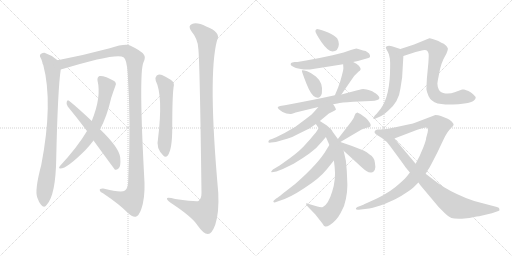
t = 0.00 s
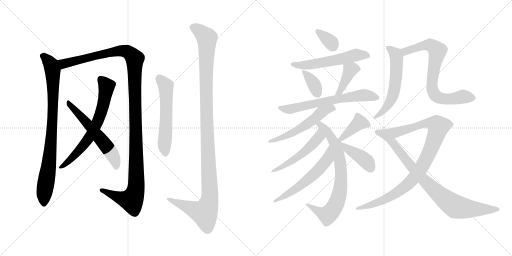
t = 3.30 s
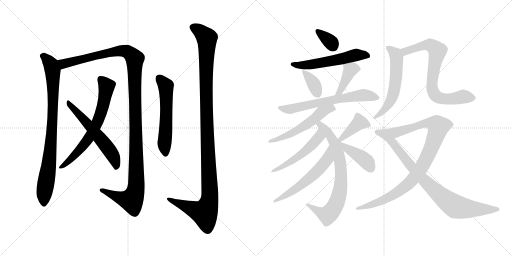
t = 6.60 s
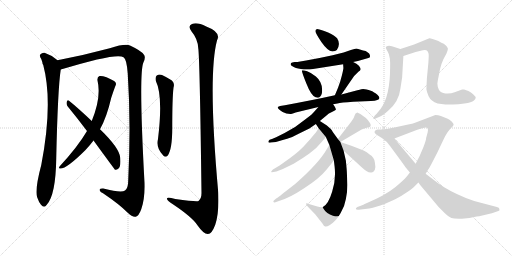
t = 9.90 s
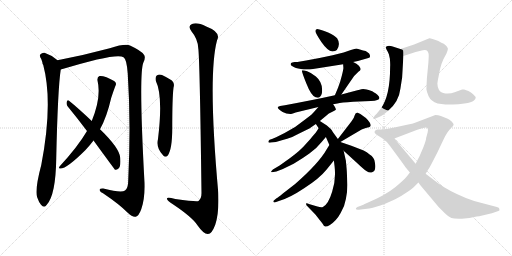
t = 13.19 s
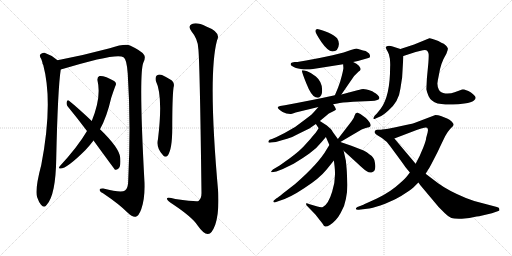
t = 16.49 s

The animated SVG that drew these frames (rendered in a browser with its animation timeline set to each time). Animation: 21 CSS @keyframes rules; one cycle of 16.49 s.

<svg version="1.1" viewBox="0 0 2048 1024" xmlns="http://www.w3.org/2000/svg">
  <g stroke="lightgray" stroke-dasharray="1,1" stroke-width="1" transform="scale(4, 4)">
    <line x1="0" y1="0" x2="256" y2="256"></line>
    <line x1="256" y1="0" x2="0" y2="256"></line>
    <line x1="128" y1="0" x2="128" y2="256"></line>
    <line x1="0" y1="128" x2="256" y2="128"></line>
    <line x1="256" y1="0" x2="512" y2="256"></line>
    <line x1="512" y1="0" x2="256" y2="256"></line>
    <line x1="384" y1="0" x2="384" y2="256"></line>
    <line x1="256" y1="128" x2="512" y2="128"></line>
  </g>
<g transform="scale(1, -1) translate(0, -850)">
   <style type="text/css">
    @keyframes keyframes0 {
      from {
       stroke: black;
       stroke-dashoffset: 862;
       stroke-width: 128;
       }
       74% {
       animation-timing-function: step-end;
       stroke: black;
       stroke-dashoffset: 0;
       stroke-width: 128;
       }
       to {
       stroke: black;
       stroke-width: 1024;
       }
       }
       #make-me-a-hanzi-animation-0 {
         animation: keyframes0 0.951497s both;
         animation-delay: 0.000000s;
         animation-timing-function: linear;
       }
    @keyframes keyframes1 {
      from {
       stroke: black;
       stroke-dashoffset: 1272;
       stroke-width: 128;
       }
       81% {
       animation-timing-function: step-end;
       stroke: black;
       stroke-dashoffset: 0;
       stroke-width: 128;
       }
       to {
       stroke: black;
       stroke-width: 1024;
       }
       }
       #make-me-a-hanzi-animation-1 {
         animation: keyframes1 1.285156s both;
         animation-delay: 0.951497s;
         animation-timing-function: linear;
       }
    @keyframes keyframes2 {
      from {
       stroke: black;
       stroke-dashoffset: 677;
       stroke-width: 128;
       }
       69% {
       animation-timing-function: step-end;
       stroke: black;
       stroke-dashoffset: 0;
       stroke-width: 128;
       }
       to {
       stroke: black;
       stroke-width: 1024;
       }
       }
       #make-me-a-hanzi-animation-2 {
         animation: keyframes2 0.800944s both;
         animation-delay: 2.236653s;
         animation-timing-function: linear;
       }
    @keyframes keyframes3 {
      from {
       stroke: black;
       stroke-dashoffset: 584;
       stroke-width: 128;
       }
       66% {
       animation-timing-function: step-end;
       stroke: black;
       stroke-dashoffset: 0;
       stroke-width: 128;
       }
       to {
       stroke: black;
       stroke-width: 1024;
       }
       }
       #make-me-a-hanzi-animation-3 {
         animation: keyframes3 0.725260s both;
         animation-delay: 3.037597s;
         animation-timing-function: linear;
       }
    @keyframes keyframes4 {
      from {
       stroke: black;
       stroke-dashoffset: 570;
       stroke-width: 128;
       }
       65% {
       animation-timing-function: step-end;
       stroke: black;
       stroke-dashoffset: 0;
       stroke-width: 128;
       }
       to {
       stroke: black;
       stroke-width: 1024;
       }
       }
       #make-me-a-hanzi-animation-4 {
         animation: keyframes4 0.713867s both;
         animation-delay: 3.762857s;
         animation-timing-function: linear;
       }
    @keyframes keyframes5 {
      from {
       stroke: black;
       stroke-dashoffset: 1179;
       stroke-width: 128;
       }
       79% {
       animation-timing-function: step-end;
       stroke: black;
       stroke-dashoffset: 0;
       stroke-width: 128;
       }
       to {
       stroke: black;
       stroke-width: 1024;
       }
       }
       #make-me-a-hanzi-animation-5 {
         animation: keyframes5 1.209473s both;
         animation-delay: 4.476724s;
         animation-timing-function: linear;
       }
    @keyframes keyframes6 {
      from {
       stroke: black;
       stroke-dashoffset: 341;
       stroke-width: 128;
       }
       53% {
       animation-timing-function: step-end;
       stroke: black;
       stroke-dashoffset: 0;
       stroke-width: 128;
       }
       to {
       stroke: black;
       stroke-width: 1024;
       }
       }
       #make-me-a-hanzi-animation-6 {
         animation: keyframes6 0.527507s both;
         animation-delay: 5.686197s;
         animation-timing-function: linear;
       }
    @keyframes keyframes7 {
      from {
       stroke: black;
       stroke-dashoffset: 558;
       stroke-width: 128;
       }
       64% {
       animation-timing-function: step-end;
       stroke: black;
       stroke-dashoffset: 0;
       stroke-width: 128;
       }
       to {
       stroke: black;
       stroke-width: 1024;
       }
       }
       #make-me-a-hanzi-animation-7 {
         animation: keyframes7 0.704102s both;
         animation-delay: 6.213704s;
         animation-timing-function: linear;
       }
    @keyframes keyframes8 {
      from {
       stroke: black;
       stroke-dashoffset: 364;
       stroke-width: 128;
       }
       54% {
       animation-timing-function: step-end;
       stroke: black;
       stroke-dashoffset: 0;
       stroke-width: 128;
       }
       to {
       stroke: black;
       stroke-width: 1024;
       }
       }
       #make-me-a-hanzi-animation-8 {
         animation: keyframes8 0.546224s both;
         animation-delay: 6.917806s;
         animation-timing-function: linear;
       }
    @keyframes keyframes9 {
      from {
       stroke: black;
       stroke-dashoffset: 399;
       stroke-width: 128;
       }
       56% {
       animation-timing-function: step-end;
       stroke: black;
       stroke-dashoffset: 0;
       stroke-width: 128;
       }
       to {
       stroke: black;
       stroke-width: 1024;
       }
       }
       #make-me-a-hanzi-animation-9 {
         animation: keyframes9 0.574707s both;
         animation-delay: 7.464030s;
         animation-timing-function: linear;
       }
    @keyframes keyframes10 {
      from {
       stroke: black;
       stroke-dashoffset: 653;
       stroke-width: 128;
       }
       68% {
       animation-timing-function: step-end;
       stroke: black;
       stroke-dashoffset: 0;
       stroke-width: 128;
       }
       to {
       stroke: black;
       stroke-width: 1024;
       }
       }
       #make-me-a-hanzi-animation-10 {
         animation: keyframes10 0.781413s both;
         animation-delay: 8.038737s;
         animation-timing-function: linear;
       }
    @keyframes keyframes11 {
      from {
       stroke: black;
       stroke-dashoffset: 549;
       stroke-width: 128;
       }
       64% {
       animation-timing-function: step-end;
       stroke: black;
       stroke-dashoffset: 0;
       stroke-width: 128;
       }
       to {
       stroke: black;
       stroke-width: 1024;
       }
       }
       #make-me-a-hanzi-animation-11 {
         animation: keyframes11 0.696777s both;
         animation-delay: 8.820150s;
         animation-timing-function: linear;
       }
    @keyframes keyframes12 {
      from {
       stroke: black;
       stroke-dashoffset: 755;
       stroke-width: 128;
       }
       71% {
       animation-timing-function: step-end;
       stroke: black;
       stroke-dashoffset: 0;
       stroke-width: 128;
       }
       to {
       stroke: black;
       stroke-width: 1024;
       }
       }
       #make-me-a-hanzi-animation-12 {
         animation: keyframes12 0.864421s both;
         animation-delay: 9.516927s;
         animation-timing-function: linear;
       }
    @keyframes keyframes13 {
      from {
       stroke: black;
       stroke-dashoffset: 509;
       stroke-width: 128;
       }
       62% {
       animation-timing-function: step-end;
       stroke: black;
       stroke-dashoffset: 0;
       stroke-width: 128;
       }
       to {
       stroke: black;
       stroke-width: 1024;
       }
       }
       #make-me-a-hanzi-animation-13 {
         animation: keyframes13 0.664225s both;
         animation-delay: 10.381348s;
         animation-timing-function: linear;
       }
    @keyframes keyframes14 {
      from {
       stroke: black;
       stroke-dashoffset: 580;
       stroke-width: 128;
       }
       65% {
       animation-timing-function: step-end;
       stroke: black;
       stroke-dashoffset: 0;
       stroke-width: 128;
       }
       to {
       stroke: black;
       stroke-width: 1024;
       }
       }
       #make-me-a-hanzi-animation-14 {
         animation: keyframes14 0.722005s both;
         animation-delay: 11.045573s;
         animation-timing-function: linear;
       }
    @keyframes keyframes15 {
      from {
       stroke: black;
       stroke-dashoffset: 394;
       stroke-width: 128;
       }
       56% {
       animation-timing-function: step-end;
       stroke: black;
       stroke-dashoffset: 0;
       stroke-width: 128;
       }
       to {
       stroke: black;
       stroke-width: 1024;
       }
       }
       #make-me-a-hanzi-animation-15 {
         animation: keyframes15 0.570638s both;
         animation-delay: 11.767578s;
         animation-timing-function: linear;
       }
    @keyframes keyframes16 {
      from {
       stroke: black;
       stroke-dashoffset: 410;
       stroke-width: 128;
       }
       57% {
       animation-timing-function: step-end;
       stroke: black;
       stroke-dashoffset: 0;
       stroke-width: 128;
       }
       to {
       stroke: black;
       stroke-width: 1024;
       }
       }
       #make-me-a-hanzi-animation-16 {
         animation: keyframes16 0.583659s both;
         animation-delay: 12.338216s;
         animation-timing-function: linear;
       }
    @keyframes keyframes17 {
      from {
       stroke: black;
       stroke-dashoffset: 579;
       stroke-width: 128;
       }
       65% {
       animation-timing-function: step-end;
       stroke: black;
       stroke-dashoffset: 0;
       stroke-width: 128;
       }
       to {
       stroke: black;
       stroke-width: 1024;
       }
       }
       #make-me-a-hanzi-animation-17 {
         animation: keyframes17 0.721191s both;
         animation-delay: 12.921875s;
         animation-timing-function: linear;
       }
    @keyframes keyframes18 {
      from {
       stroke: black;
       stroke-dashoffset: 746;
       stroke-width: 128;
       }
       71% {
       animation-timing-function: step-end;
       stroke: black;
       stroke-dashoffset: 0;
       stroke-width: 128;
       }
       to {
       stroke: black;
       stroke-width: 1024;
       }
       }
       #make-me-a-hanzi-animation-18 {
         animation: keyframes18 0.857096s both;
         animation-delay: 13.643066s;
         animation-timing-function: linear;
       }
    @keyframes keyframes19 {
      from {
       stroke: black;
       stroke-dashoffset: 971;
       stroke-width: 128;
       }
       76% {
       animation-timing-function: step-end;
       stroke: black;
       stroke-dashoffset: 0;
       stroke-width: 128;
       }
       to {
       stroke: black;
       stroke-width: 1024;
       }
       }
       #make-me-a-hanzi-animation-19 {
         animation: keyframes19 1.040202s both;
         animation-delay: 14.500162s;
         animation-timing-function: linear;
       }
    @keyframes keyframes20 {
      from {
       stroke: black;
       stroke-dashoffset: 860;
       stroke-width: 128;
       }
       74% {
       animation-timing-function: step-end;
       stroke: black;
       stroke-dashoffset: 0;
       stroke-width: 128;
       }
       to {
       stroke: black;
       stroke-width: 1024;
       }
       }
       #make-me-a-hanzi-animation-20 {
         animation: keyframes20 0.949870s both;
         animation-delay: 15.540364s;
         animation-timing-function: linear;
       }
</style>
<path d="M 170.0 598.0 Q 169.0 597.0 173.0 590.0 Q 213.0 439.0 165.0 190.0 Q 138.0 88.0 149.0 60.0 Q 155.0 42.0 164.0 31.0 Q 177.0 16.0 187.0 31.0 Q 223.0 70.0 225.0 217.0 Q 231.0 494.0 243.0 572.0 C 246.0 596.0 246.0 596.0 230.0 609.0 Q 206.0 630.0 178.0 639.0 Q 168.0 640.0 161.0 632.0 Q 157.0 626.0 165.0 614.0 Q 168.0 607.0 170.0 598.0 Z" fill="lightgray"></path> 
<path d="M 243.0 572.0 Q 469.0 641.0 494.0 621.0 Q 507.0 614.0 511.0 555.0 Q 524.0 356.0 513.0 131.0 Q 513.0 97.0 500.0 88.0 Q 485.0 78.0 413.0 96.0 Q 397.0 97.0 399.0 89.0 Q 400.0 82.0 412.0 77.0 Q 476.0 34.0 511.0 -1.0 Q 530.0 -20.0 543.0 -17.0 Q 555.0 -14.0 565.0 13.0 Q 580.0 56.0 578.0 119.0 Q 554.0 560.0 574.0 601.0 Q 584.0 622.0 575.0 632.0 Q 565.0 647.0 520.0 668.0 Q 501.0 677.0 439.0 657.0 Q 339.0 630.0 230.0 609.0 C 201.0 603.0 214.0 563.0 243.0 572.0 Z" fill="lightgray"></path> 
<path d="M 400.0 333.0 Q 427.0 381.0 445.0 459.0 Q 452.0 481.0 461.0 505.0 Q 467.0 514.0 461.0 522.0 Q 454.0 529.0 426.0 541.0 Q 407.0 548.0 398.0 546.0 Q 388.0 542.0 390.0 528.0 Q 406.0 462.0 367.0 366.0 L 348.0 326.0 Q 311.0 263.0 239.0 185.0 Q 233.0 178.0 239.0 176.0 Q 264.0 172.0 342.0 250.0 Q 360.0 269.0 374.0 288.0 L 400.0 333.0 Z" fill="lightgray"></path> 
<path d="M 374.0 288.0 Q 458.0 173.0 460.0 171.0 Q 467.0 170.0 474.0 176.0 Q 484.0 183.0 481.0 219.0 Q 478.0 258.0 400.0 333.0 L 367.0 366.0 Q 310.0 420.0 276.0 447.0 Q 270.0 453.0 267.0 443.0 Q 264.0 433.0 271.0 424.0 Q 308.0 379.0 348.0 326.0 L 374.0 288.0 Z" fill="lightgray"></path> 
<path d="M 623.0 527.0 Q 653.0 467.0 632.0 294.0 Q 623.0 258.0 653.0 228.0 Q 662.0 218.0 671.0 228.0 Q 689.0 253.0 689.0 338.0 Q 689.0 458.0 694.0 499.0 Q 701.0 521.0 681.0 532.0 Q 665.0 542.0 648.0 550.0 Q 636.0 554.0 627.0 548.0 Q 620.0 542.0 623.0 527.0 Z" fill="lightgray"></path> 
<path d="M 793.0 657.0 Q 799.0 621.0 806.0 78.0 Q 806.0 56.0 794.0 46.0 Q 787.0 42.0 701.0 54.0 Q 664.0 64.0 668.0 54.0 Q 669.0 47.0 693.0 32.0 Q 769.0 -19.0 789.0 -50.0 Q 814.0 -86.0 831.0 -86.0 Q 847.0 -87.0 861.0 -49.0 Q 877.0 0.0 873.0 80.0 Q 831.0 549.0 868.0 688.0 Q 886.0 721.0 825.0 744.0 Q 788.0 763.0 768.0 754.0 Q 749.0 747.0 767.0 723.0 Q 791.0 695.0 793.0 657.0 Z" fill="lightgray"></path> 
<path d="M 1268.5 734.0 Q 1261.5 733.0 1261.5 726.0 Q 1261.5 718.0 1285.5 682.0 Q 1310.5 646.0 1329.5 644.0 Q 1353.5 644.0 1355.5 673.0 Q 1356.5 684.0 1348.5 697.0 Q 1339.5 707.0 1312.5 720.0 Q 1285.5 732.0 1268.5 734.0 Z" fill="lightgray"></path> 
<path d="M 1374.5 640.0 L 1330.5 629.0 Q 1271.5 616.0 1224.5 608.0 L 1189.5 602.0 L 1178.5 602.0 Q 1166.5 600.0 1164.5 598.0 Q 1158.5 589.0 1171.5 584.0 Q 1180.5 578.0 1203.5 574.0 L 1214.5 572.0 L 1239.5 572.0 L 1372.5 593.0 L 1412.5 602.0 L 1431.5 606.0 L 1473.5 618.0 Q 1485.5 621.0 1476.5 636.0 Q 1467.5 644.0 1462.5 646.0 Q 1453.5 647.0 1439.5 652.0 Q 1426.5 656.0 1424.5 656.0 Q 1422.5 656.0 1417.5 654.0 L 1403.5 650.0 L 1374.5 640.0 Z" fill="lightgray"></path> 
<path d="M 1287.5 477.0 Q 1293.5 519.0 1263.5 544.0 Q 1247.5 558.0 1228.5 565.0 Q 1209.5 571.0 1207.5 568.0 Q 1206.5 564.0 1225.5 516.0 Q 1244.5 467.0 1262.5 461.0 Q 1281.5 454.0 1287.5 477.0 Z" fill="lightgray"></path> 
<path d="M 1372.5 593.0 L 1373.5 579.0 Q 1374.5 575.0 1367.5 548.0 Q 1360.5 520.0 1352.5 500.0 L 1339.5 469.0 C 1327.5 441.0 1348.5 447.0 1365.5 472.0 L 1416.5 546.0 L 1433.5 563.0 Q 1442.5 569.0 1442.5 573.0 Q 1443.5 577.0 1435.5 587.0 Q 1427.5 596.0 1412.5 602.0 C 1384.5 614.0 1370.5 620.0 1372.5 593.0 Z" fill="lightgray"></path> 
<path d="M 1339.5 469.0 Q 1257.5 451.0 1139.5 429.0 L 1120.5 426.0 Q 1114.5 424.0 1111.5 422.0 Q 1109.5 420.0 1114.5 414.0 Q 1123.5 406.0 1130.5 402.0 L 1145.5 396.0 L 1161.5 394.0 Q 1161.5 393.0 1182.5 400.0 L 1273.5 422.0 L 1332.5 433.0 L 1349.5 436.0 Q 1363.5 440.0 1412.5 443.0 L 1483.5 446.0 Q 1517.5 448.0 1517.5 458.0 Q 1518.5 462.0 1510.5 470.0 Q 1503.5 477.0 1496.5 480.0 Q 1492.5 485.0 1474.5 490.0 Q 1456.5 494.0 1452.5 494.0 Q 1449.5 494.0 1429.5 489.0 L 1365.5 472.0 L 1339.5 469.0 Z" fill="lightgray"></path> 
<path d="M 1273.5 422.0 L 1257.5 404.0 Q 1251.5 395.0 1220.5 372.0 Q 1182.5 340.0 1138.5 318.0 Q 1094.5 296.0 1090.5 295.0 L 1078.5 291.0 Q 1073.5 288.0 1073.5 283.0 Q 1072.5 278.0 1084.5 280.0 L 1103.5 282.0 Q 1128.5 290.0 1148.5 295.0 Q 1168.5 300.0 1188.5 312.0 L 1237.5 336.0 L 1263.5 354.0 L 1279.5 366.0 L 1315.5 396.0 L 1331.5 404.0 Q 1340.5 408.0 1343.5 411.0 Q 1343.5 418.0 1332.5 433.0 C 1315.5 458.0 1293.5 444.0 1273.5 422.0 Z" fill="lightgray"></path> 
<path d="M 1263.5 354.0 L 1274.5 337.0 L 1303.5 302.0 L 1317.5 270.0 L 1335.5 208.0 L 1338.5 183.0 Q 1344.5 132.0 1328.5 83.0 Q 1313.5 33.0 1291.5 22.0 Q 1284.5 19.0 1269.5 24.0 L 1235.5 34.0 Q 1226.5 39.0 1224.5 36.0 Q 1222.5 32.0 1231.5 23.0 L 1261.5 -8.0 L 1290.5 -45.0 Q 1295.5 -55.0 1300.5 -56.0 Q 1306.5 -58.0 1319.5 -50.0 Q 1346.5 -32.0 1362.5 -2.0 Q 1379.5 27.0 1383.5 54.0 Q 1389.5 81.0 1389.5 110.0 L 1387.5 159.0 Q 1387.5 166.0 1383.5 207.0 L 1374.5 247.0 L 1361.5 282.0 L 1351.5 294.0 L 1330.5 323.0 Q 1327.5 332.0 1307.5 348.0 L 1279.5 366.0 C 1254.5 382.0 1247.5 379.0 1263.5 354.0 Z" fill="lightgray"></path> 
<path d="M 1274.5 337.0 L 1263.5 320.0 L 1249.5 304.0 Q 1243.5 296.0 1222.5 273.0 Q 1202.5 249.0 1160.5 218.0 L 1118.5 188.0 L 1091.5 172.0 Q 1083.5 164.0 1084.5 162.0 Q 1085.5 160.0 1105.5 164.0 L 1131.5 174.0 L 1174.5 195.0 Q 1211.5 217.0 1237.5 236.0 Q 1264.5 254.0 1286.5 282.0 L 1303.5 302.0 C 1322.5 325.0 1290.5 362.0 1274.5 337.0 Z" fill="lightgray"></path> 
<path d="M 1317.5 270.0 L 1307.5 254.0 Q 1275.5 197.0 1180.5 114.0 L 1131.5 76.0 Q 1110.5 59.0 1107.5 58.0 L 1096.5 49.0 Q 1092.5 46.0 1093.5 43.0 Q 1095.5 39.0 1101.5 41.0 L 1115.5 46.0 Q 1156.5 57.0 1216.5 97.0 Q 1277.5 136.0 1306.5 172.0 L 1335.5 208.0 C 1354.5 231.0 1333.5 295.0 1317.5 270.0 Z" fill="lightgray"></path> 
<path d="M 1361.5 282.0 L 1446.5 332.0 Q 1461.5 339.0 1470.5 340.0 Q 1498.5 343.0 1463.5 378.0 L 1441.5 394.0 Q 1430.5 400.0 1429.5 400.0 Q 1420.5 398.0 1418.5 388.0 Q 1416.5 378.0 1405.5 364.0 L 1351.5 294.0 C 1333.5 270.0 1335.5 267.0 1361.5 282.0 Z" fill="lightgray"></path> 
<path d="M 1374.5 247.0 L 1431.5 195.0 Q 1455.5 172.0 1465.5 166.0 Q 1475.5 159.0 1485.5 160.0 Q 1506.5 164.0 1499.5 200.0 Q 1497.5 221.0 1478.5 232.0 Q 1467.5 242.0 1454.5 248.0 L 1405.5 267.0 L 1361.5 282.0 C 1333.5 292.0 1352.5 267.0 1374.5 247.0 Z" fill="lightgray"></path> 
<path d="M 1601.5 654.0 L 1567.5 665.0 Q 1557.5 668.0 1550.5 666.0 Q 1544.5 664.0 1543.5 662.0 Q 1542.5 659.0 1546.5 651.0 Q 1551.5 643.0 1555.5 633.0 L 1559.5 615.0 Q 1561.5 594.0 1560.5 582.0 Q 1560.5 467.0 1523.5 416.0 L 1507.5 396.0 L 1498.5 387.0 Q 1493.5 379.0 1493.5 376.0 Q 1494.5 372.0 1502.5 376.0 L 1520.5 384.0 Q 1531.5 388.0 1552.5 407.0 Q 1595.5 443.0 1601.5 495.0 L 1608.5 540.0 L 1613.5 626.0 C 1614.5 650.0 1614.5 650.0 1601.5 654.0 Z" fill="lightgray"></path> 
<path d="M 1848.5 492.0 L 1818.5 481.0 Q 1801.5 474.0 1781.5 476.0 Q 1762.5 478.0 1755.5 491.0 Q 1749.5 504.0 1749.5 516.0 Q 1750.5 527.0 1755.5 550.0 Q 1762.5 598.0 1785.5 635.0 Q 1792.5 653.0 1791.5 656.0 Q 1786.5 671.0 1765.5 679.0 Q 1754.5 687.0 1739.5 691.0 Q 1722.5 698.0 1717.5 697.0 L 1656.5 672.0 L 1601.5 654.0 C 1572.5 645.0 1584.5 617.0 1613.5 626.0 L 1662.5 642.0 L 1691.5 649.0 Q 1704.5 652.0 1709.5 646.0 Q 1714.5 639.0 1714.5 634.0 Q 1715.5 628.0 1713.5 599.0 L 1707.5 536.0 L 1705.5 493.0 Q 1706.5 484.0 1714.5 465.0 Q 1723.5 445.0 1750.5 436.0 L 1781.5 432.0 L 1804.5 432.0 Q 1827.5 431.0 1857.5 436.0 Q 1887.5 440.0 1894.5 447.0 Q 1902.5 453.0 1902.5 458.0 Q 1903.5 463.0 1893.5 472.0 Q 1884.5 481.0 1873.5 486.0 L 1856.5 492.0 L 1848.5 492.0 Z" fill="lightgray"></path> 
<path d="M 1702.5 155.0 L 1713.5 173.0 Q 1716.5 176.0 1733.5 209.0 Q 1750.5 241.0 1765.5 274.0 L 1780.5 305.0 Q 1788.5 321.0 1800.5 334.0 Q 1813.5 346.0 1814.5 351.0 Q 1815.5 355.0 1806.5 364.0 Q 1798.5 372.0 1788.5 376.0 L 1763.5 386.0 Q 1752.5 390.0 1741.5 390.0 L 1657.5 358.0 Q 1655.5 357.0 1623.5 350.0 L 1577.5 340.0 Q 1550.5 334.0 1531.5 332.0 C 1501.5 328.0 1549.5 285.0 1577.5 296.0 L 1666.5 330.0 Q 1708.5 347.0 1710.5 336.0 Q 1713.5 332.0 1710.5 320.0 L 1704.5 298.0 Q 1704.5 289.0 1693.5 261.0 L 1678.5 226.0 L 1662.5 195.0 L 1639.5 160.0 L 1629.5 147.0 Q 1623.5 138.0 1599.5 117.0 Q 1563.5 83.0 1507.5 56.0 L 1463.5 36.0 Q 1458.5 34.0 1453.5 31.0 L 1429.5 22.0 Q 1422.5 18.0 1423.5 14.0 Q 1424.5 10.0 1435.5 11.0 L 1476.5 16.0 Q 1480.5 15.0 1521.5 28.0 Q 1568.5 46.0 1584.5 55.0 Q 1601.5 63.0 1624.5 79.0 Q 1648.5 95.0 1653.5 100.0 L 1673.5 120.0 L 1702.5 155.0 Z" fill="lightgray"></path> 
<path d="M 1916.5 -15.0 L 1967.5 -3.0 L 1993.5 6.0 Q 1999.5 7.0 1997.5 14.0 Q 1997.5 20.0 1987.5 22.0 L 1934.5 36.0 Q 1897.5 44.0 1863.5 58.0 Q 1793.5 87.0 1752.5 117.0 L 1702.5 155.0 L 1662.5 195.0 L 1577.5 296.0 C 1558.5 319.0 1547.5 332.0 1531.5 332.0 L 1509.5 332.0 Q 1500.5 331.0 1498.5 324.0 Q 1496.5 317.0 1509.5 309.0 L 1527.5 298.0 L 1547.5 282.0 Q 1551.5 278.0 1584.5 233.0 Q 1618.5 187.0 1620.5 183.0 L 1639.5 160.0 L 1673.5 120.0 L 1681.5 109.0 L 1754.5 22.0 L 1779.5 -3.0 Q 1794.5 -18.0 1805.5 -22.0 Q 1816.5 -26.0 1847.5 -25.0 Q 1878.5 -24.0 1906.5 -16.0 L 1916.5 -15.0 Z" fill="lightgray"></path> 
      <clipPath id="make-me-a-hanzi-clip-0">
      <path d="M 170.0 598.0 Q 169.0 597.0 173.0 590.0 Q 213.0 439.0 165.0 190.0 Q 138.0 88.0 149.0 60.0 Q 155.0 42.0 164.0 31.0 Q 177.0 16.0 187.0 31.0 Q 223.0 70.0 225.0 217.0 Q 231.0 494.0 243.0 572.0 C 246.0 596.0 246.0 596.0 230.0 609.0 Q 206.0 630.0 178.0 639.0 Q 168.0 640.0 161.0 632.0 Q 157.0 626.0 165.0 614.0 Q 168.0 607.0 170.0 598.0 Z" fill="lightgray"></path>
      </clipPath>
      <path clip-path="url(#make-me-a-hanzi-clip-0)" d="M 171.0 627.0 L 189.0 612.0 L 208.0 579.0 L 213.0 489.0 L 206.0 297.0 L 176.0 36.0 " fill="none" id="make-me-a-hanzi-animation-0" stroke-dasharray="734 1468" stroke-linecap="round"></path>

      <clipPath id="make-me-a-hanzi-clip-1">
      <path d="M 243.0 572.0 Q 469.0 641.0 494.0 621.0 Q 507.0 614.0 511.0 555.0 Q 524.0 356.0 513.0 131.0 Q 513.0 97.0 500.0 88.0 Q 485.0 78.0 413.0 96.0 Q 397.0 97.0 399.0 89.0 Q 400.0 82.0 412.0 77.0 Q 476.0 34.0 511.0 -1.0 Q 530.0 -20.0 543.0 -17.0 Q 555.0 -14.0 565.0 13.0 Q 580.0 56.0 578.0 119.0 Q 554.0 560.0 574.0 601.0 Q 584.0 622.0 575.0 632.0 Q 565.0 647.0 520.0 668.0 Q 501.0 677.0 439.0 657.0 Q 339.0 630.0 230.0 609.0 C 201.0 603.0 214.0 563.0 243.0 572.0 Z" fill="lightgray"></path>
      </clipPath>
      <path clip-path="url(#make-me-a-hanzi-clip-1)" d="M 239.0 605.0 L 257.0 595.0 L 279.0 598.0 L 362.0 623.0 L 487.0 647.0 L 517.0 639.0 L 539.0 613.0 L 547.0 131.0 L 541.0 79.0 L 526.0 49.0 L 492.0 55.0 L 407.0 90.0 " fill="none" id="make-me-a-hanzi-animation-1" stroke-dasharray="1144 2288" stroke-linecap="round"></path>

      <clipPath id="make-me-a-hanzi-clip-2">
      <path d="M 400.0 333.0 Q 427.0 381.0 445.0 459.0 Q 452.0 481.0 461.0 505.0 Q 467.0 514.0 461.0 522.0 Q 454.0 529.0 426.0 541.0 Q 407.0 548.0 398.0 546.0 Q 388.0 542.0 390.0 528.0 Q 406.0 462.0 367.0 366.0 L 348.0 326.0 Q 311.0 263.0 239.0 185.0 Q 233.0 178.0 239.0 176.0 Q 264.0 172.0 342.0 250.0 Q 360.0 269.0 374.0 288.0 L 400.0 333.0 Z" fill="lightgray"></path>
      </clipPath>
      <path clip-path="url(#make-me-a-hanzi-clip-2)" d="M 403.0 533.0 L 426.0 505.0 L 416.0 440.0 L 389.0 359.0 L 360.0 304.0 L 322.0 252.0 L 242.0 181.0 " fill="none" id="make-me-a-hanzi-animation-2" stroke-dasharray="549 1098" stroke-linecap="round"></path>

      <clipPath id="make-me-a-hanzi-clip-3">
      <path d="M 374.0 288.0 Q 458.0 173.0 460.0 171.0 Q 467.0 170.0 474.0 176.0 Q 484.0 183.0 481.0 219.0 Q 478.0 258.0 400.0 333.0 L 367.0 366.0 Q 310.0 420.0 276.0 447.0 Q 270.0 453.0 267.0 443.0 Q 264.0 433.0 271.0 424.0 Q 308.0 379.0 348.0 326.0 L 374.0 288.0 Z" fill="lightgray"></path>
      </clipPath>
      <path clip-path="url(#make-me-a-hanzi-clip-3)" d="M 275.0 438.0 L 428.0 263.0 L 461.0 208.0 L 466.0 177.0 " fill="none" id="make-me-a-hanzi-animation-3" stroke-dasharray="456 912" stroke-linecap="round"></path>

      <clipPath id="make-me-a-hanzi-clip-4">
      <path d="M 623.0 527.0 Q 653.0 467.0 632.0 294.0 Q 623.0 258.0 653.0 228.0 Q 662.0 218.0 671.0 228.0 Q 689.0 253.0 689.0 338.0 Q 689.0 458.0 694.0 499.0 Q 701.0 521.0 681.0 532.0 Q 665.0 542.0 648.0 550.0 Q 636.0 554.0 627.0 548.0 Q 620.0 542.0 623.0 527.0 Z" fill="lightgray"></path>
      </clipPath>
      <path clip-path="url(#make-me-a-hanzi-clip-4)" d="M 636.0 538.0 L 661.0 510.0 L 664.0 498.0 L 658.0 283.0 L 662.0 234.0 " fill="none" id="make-me-a-hanzi-animation-4" stroke-dasharray="442 884" stroke-linecap="round"></path>

      <clipPath id="make-me-a-hanzi-clip-5">
      <path d="M 793.0 657.0 Q 799.0 621.0 806.0 78.0 Q 806.0 56.0 794.0 46.0 Q 787.0 42.0 701.0 54.0 Q 664.0 64.0 668.0 54.0 Q 669.0 47.0 693.0 32.0 Q 769.0 -19.0 789.0 -50.0 Q 814.0 -86.0 831.0 -86.0 Q 847.0 -87.0 861.0 -49.0 Q 877.0 0.0 873.0 80.0 Q 831.0 549.0 868.0 688.0 Q 886.0 721.0 825.0 744.0 Q 788.0 763.0 768.0 754.0 Q 749.0 747.0 767.0 723.0 Q 791.0 695.0 793.0 657.0 Z" fill="lightgray"></path>
      </clipPath>
      <path clip-path="url(#make-me-a-hanzi-clip-5)" d="M 775.0 738.0 L 793.0 730.0 L 828.0 694.0 L 825.0 426.0 L 839.0 54.0 L 818.0 -1.0 L 674.0 54.0 " fill="none" id="make-me-a-hanzi-animation-5" stroke-dasharray="1051 2102" stroke-linecap="round"></path>

      <clipPath id="make-me-a-hanzi-clip-6">
      <path d="M 1268.5 734.0 Q 1261.5 733.0 1261.5 726.0 Q 1261.5 718.0 1285.5 682.0 Q 1310.5 646.0 1329.5 644.0 Q 1353.5 644.0 1355.5 673.0 Q 1356.5 684.0 1348.5 697.0 Q 1339.5 707.0 1312.5 720.0 Q 1285.5 732.0 1268.5 734.0 Z" fill="lightgray"></path>
      </clipPath>
      <path clip-path="url(#make-me-a-hanzi-clip-6)" d="M 1270.5 725.0 L 1309.5 694.0 L 1331.5 666.0 " fill="none" id="make-me-a-hanzi-animation-6" stroke-dasharray="213 426" stroke-linecap="round"></path>

      <clipPath id="make-me-a-hanzi-clip-7">
      <path d="M 1374.5 640.0 L 1330.5 629.0 Q 1271.5 616.0 1224.5 608.0 L 1189.5 602.0 L 1178.5 602.0 Q 1166.5 600.0 1164.5 598.0 Q 1158.5 589.0 1171.5 584.0 Q 1180.5 578.0 1203.5 574.0 L 1214.5 572.0 L 1239.5 572.0 L 1372.5 593.0 L 1412.5 602.0 L 1431.5 606.0 L 1473.5 618.0 Q 1485.5 621.0 1476.5 636.0 Q 1467.5 644.0 1462.5 646.0 Q 1453.5 647.0 1439.5 652.0 Q 1426.5 656.0 1424.5 656.0 Q 1422.5 656.0 1417.5 654.0 L 1403.5 650.0 L 1374.5 640.0 Z" fill="lightgray"></path>
      </clipPath>
      <path clip-path="url(#make-me-a-hanzi-clip-7)" d="M 1173.5 594.0 L 1244.5 591.0 L 1426.5 631.0 L 1470.5 628.0 " fill="none" id="make-me-a-hanzi-animation-7" stroke-dasharray="430 860" stroke-linecap="round"></path>

      <clipPath id="make-me-a-hanzi-clip-8">
      <path d="M 1287.5 477.0 Q 1293.5 519.0 1263.5 544.0 Q 1247.5 558.0 1228.5 565.0 Q 1209.5 571.0 1207.5 568.0 Q 1206.5 564.0 1225.5 516.0 Q 1244.5 467.0 1262.5 461.0 Q 1281.5 454.0 1287.5 477.0 Z" fill="lightgray"></path>
      </clipPath>
      <path clip-path="url(#make-me-a-hanzi-clip-8)" d="M 1210.5 566.0 L 1251.5 521.0 L 1269.5 477.0 " fill="none" id="make-me-a-hanzi-animation-8" stroke-dasharray="236 472" stroke-linecap="round"></path>

      <clipPath id="make-me-a-hanzi-clip-9">
      <path d="M 1372.5 593.0 L 1373.5 579.0 Q 1374.5 575.0 1367.5 548.0 Q 1360.5 520.0 1352.5 500.0 L 1339.5 469.0 C 1327.5 441.0 1348.5 447.0 1365.5 472.0 L 1416.5 546.0 L 1433.5 563.0 Q 1442.5 569.0 1442.5 573.0 Q 1443.5 577.0 1435.5 587.0 Q 1427.5 596.0 1412.5 602.0 C 1384.5 614.0 1370.5 620.0 1372.5 593.0 Z" fill="lightgray"></path>
      </clipPath>
      <path clip-path="url(#make-me-a-hanzi-clip-9)" d="M 1429.5 575.0 L 1401.5 570.0 L 1360.5 484.0 L 1345.5 472.0 " fill="none" id="make-me-a-hanzi-animation-9" stroke-dasharray="271 542" stroke-linecap="round"></path>

      <clipPath id="make-me-a-hanzi-clip-10">
      <path d="M 1339.5 469.0 Q 1257.5 451.0 1139.5 429.0 L 1120.5 426.0 Q 1114.5 424.0 1111.5 422.0 Q 1109.5 420.0 1114.5 414.0 Q 1123.5 406.0 1130.5 402.0 L 1145.5 396.0 L 1161.5 394.0 Q 1161.5 393.0 1182.5 400.0 L 1273.5 422.0 L 1332.5 433.0 L 1349.5 436.0 Q 1363.5 440.0 1412.5 443.0 L 1483.5 446.0 Q 1517.5 448.0 1517.5 458.0 Q 1518.5 462.0 1510.5 470.0 Q 1503.5 477.0 1496.5 480.0 Q 1492.5 485.0 1474.5 490.0 Q 1456.5 494.0 1452.5 494.0 Q 1449.5 494.0 1429.5 489.0 L 1365.5 472.0 L 1339.5 469.0 Z" fill="lightgray"></path>
      </clipPath>
      <path clip-path="url(#make-me-a-hanzi-clip-10)" d="M 1117.5 420.0 L 1159.5 413.0 L 1442.5 469.0 L 1507.5 460.0 " fill="none" id="make-me-a-hanzi-animation-10" stroke-dasharray="525 1050" stroke-linecap="round"></path>

      <clipPath id="make-me-a-hanzi-clip-11">
      <path d="M 1273.5 422.0 L 1257.5 404.0 Q 1251.5 395.0 1220.5 372.0 Q 1182.5 340.0 1138.5 318.0 Q 1094.5 296.0 1090.5 295.0 L 1078.5 291.0 Q 1073.5 288.0 1073.5 283.0 Q 1072.5 278.0 1084.5 280.0 L 1103.5 282.0 Q 1128.5 290.0 1148.5 295.0 Q 1168.5 300.0 1188.5 312.0 L 1237.5 336.0 L 1263.5 354.0 L 1279.5 366.0 L 1315.5 396.0 L 1331.5 404.0 Q 1340.5 408.0 1343.5 411.0 Q 1343.5 418.0 1332.5 433.0 C 1315.5 458.0 1293.5 444.0 1273.5 422.0 Z" fill="lightgray"></path>
      </clipPath>
      <path clip-path="url(#make-me-a-hanzi-clip-11)" d="M 1334.5 413.0 L 1326.5 418.0 L 1283.5 398.0 L 1246.5 365.0 L 1175.5 321.0 L 1109.5 291.0 L 1079.5 285.0 " fill="none" id="make-me-a-hanzi-animation-11" stroke-dasharray="421 842" stroke-linecap="round"></path>

      <clipPath id="make-me-a-hanzi-clip-12">
      <path d="M 1263.5 354.0 L 1274.5 337.0 L 1303.5 302.0 L 1317.5 270.0 L 1335.5 208.0 L 1338.5 183.0 Q 1344.5 132.0 1328.5 83.0 Q 1313.5 33.0 1291.5 22.0 Q 1284.5 19.0 1269.5 24.0 L 1235.5 34.0 Q 1226.5 39.0 1224.5 36.0 Q 1222.5 32.0 1231.5 23.0 L 1261.5 -8.0 L 1290.5 -45.0 Q 1295.5 -55.0 1300.5 -56.0 Q 1306.5 -58.0 1319.5 -50.0 Q 1346.5 -32.0 1362.5 -2.0 Q 1379.5 27.0 1383.5 54.0 Q 1389.5 81.0 1389.5 110.0 L 1387.5 159.0 Q 1387.5 166.0 1383.5 207.0 L 1374.5 247.0 L 1361.5 282.0 L 1351.5 294.0 L 1330.5 323.0 Q 1327.5 332.0 1307.5 348.0 L 1279.5 366.0 C 1254.5 382.0 1247.5 379.0 1263.5 354.0 Z" fill="lightgray"></path>
      </clipPath>
      <path clip-path="url(#make-me-a-hanzi-clip-12)" d="M 1270.5 353.0 L 1286.5 346.0 L 1313.5 318.0 L 1342.5 268.0 L 1361.5 192.0 L 1362.5 104.0 L 1343.5 32.0 L 1310.5 -10.0 L 1282.5 -1.0 L 1229.5 30.0 " fill="none" id="make-me-a-hanzi-animation-12" stroke-dasharray="627 1254" stroke-linecap="round"></path>

      <clipPath id="make-me-a-hanzi-clip-13">
      <path d="M 1274.5 337.0 L 1263.5 320.0 L 1249.5 304.0 Q 1243.5 296.0 1222.5 273.0 Q 1202.5 249.0 1160.5 218.0 L 1118.5 188.0 L 1091.5 172.0 Q 1083.5 164.0 1084.5 162.0 Q 1085.5 160.0 1105.5 164.0 L 1131.5 174.0 L 1174.5 195.0 Q 1211.5 217.0 1237.5 236.0 Q 1264.5 254.0 1286.5 282.0 L 1303.5 302.0 C 1322.5 325.0 1290.5 362.0 1274.5 337.0 Z" fill="lightgray"></path>
      </clipPath>
      <path clip-path="url(#make-me-a-hanzi-clip-13)" d="M 1277.5 329.0 L 1274.5 300.0 L 1232.5 255.0 L 1162.5 202.0 L 1097.5 166.0 " fill="none" id="make-me-a-hanzi-animation-13" stroke-dasharray="381 762" stroke-linecap="round"></path>

      <clipPath id="make-me-a-hanzi-clip-14">
      <path d="M 1317.5 270.0 L 1307.5 254.0 Q 1275.5 197.0 1180.5 114.0 L 1131.5 76.0 Q 1110.5 59.0 1107.5 58.0 L 1096.5 49.0 Q 1092.5 46.0 1093.5 43.0 Q 1095.5 39.0 1101.5 41.0 L 1115.5 46.0 Q 1156.5 57.0 1216.5 97.0 Q 1277.5 136.0 1306.5 172.0 L 1335.5 208.0 C 1354.5 231.0 1333.5 295.0 1317.5 270.0 Z" fill="lightgray"></path>
      </clipPath>
      <path clip-path="url(#make-me-a-hanzi-clip-14)" d="M 1318.5 264.0 L 1309.5 213.0 L 1269.5 166.0 L 1184.5 96.0 L 1098.5 44.0 " fill="none" id="make-me-a-hanzi-animation-14" stroke-dasharray="452 904" stroke-linecap="round"></path>

      <clipPath id="make-me-a-hanzi-clip-15">
      <path d="M 1361.5 282.0 L 1446.5 332.0 Q 1461.5 339.0 1470.5 340.0 Q 1498.5 343.0 1463.5 378.0 L 1441.5 394.0 Q 1430.5 400.0 1429.5 400.0 Q 1420.5 398.0 1418.5 388.0 Q 1416.5 378.0 1405.5 364.0 L 1351.5 294.0 C 1333.5 270.0 1335.5 267.0 1361.5 282.0 Z" fill="lightgray"></path>
      </clipPath>
      <path clip-path="url(#make-me-a-hanzi-clip-15)" d="M 1472.5 350.0 L 1459.5 358.0 L 1438.5 360.0 L 1362.5 293.0 " fill="none" id="make-me-a-hanzi-animation-15" stroke-dasharray="266 532" stroke-linecap="round"></path>

      <clipPath id="make-me-a-hanzi-clip-16">
      <path d="M 1374.5 247.0 L 1431.5 195.0 Q 1455.5 172.0 1465.5 166.0 Q 1475.5 159.0 1485.5 160.0 Q 1506.5 164.0 1499.5 200.0 Q 1497.5 221.0 1478.5 232.0 Q 1467.5 242.0 1454.5 248.0 L 1405.5 267.0 L 1361.5 282.0 C 1333.5 292.0 1352.5 267.0 1374.5 247.0 Z" fill="lightgray"></path>
      </clipPath>
      <path clip-path="url(#make-me-a-hanzi-clip-16)" d="M 1368.5 278.0 L 1385.5 258.0 L 1465.5 205.0 L 1482.5 178.0 " fill="none" id="make-me-a-hanzi-animation-16" stroke-dasharray="282 564" stroke-linecap="round"></path>

      <clipPath id="make-me-a-hanzi-clip-17">
      <path d="M 1601.5 654.0 L 1567.5 665.0 Q 1557.5 668.0 1550.5 666.0 Q 1544.5 664.0 1543.5 662.0 Q 1542.5 659.0 1546.5 651.0 Q 1551.5 643.0 1555.5 633.0 L 1559.5 615.0 Q 1561.5 594.0 1560.5 582.0 Q 1560.5 467.0 1523.5 416.0 L 1507.5 396.0 L 1498.5 387.0 Q 1493.5 379.0 1493.5 376.0 Q 1494.5 372.0 1502.5 376.0 L 1520.5 384.0 Q 1531.5 388.0 1552.5 407.0 Q 1595.5 443.0 1601.5 495.0 L 1608.5 540.0 L 1613.5 626.0 C 1614.5 650.0 1614.5 650.0 1601.5 654.0 Z" fill="lightgray"></path>
      </clipPath>
      <path clip-path="url(#make-me-a-hanzi-clip-17)" d="M 1550.5 658.0 L 1582.5 633.0 L 1586.5 620.0 L 1577.5 492.0 L 1555.5 435.0 L 1527.5 401.0 L 1498.5 381.0 " fill="none" id="make-me-a-hanzi-animation-17" stroke-dasharray="451 902" stroke-linecap="round"></path>

      <clipPath id="make-me-a-hanzi-clip-18">
      <path d="M 1848.5 492.0 L 1818.5 481.0 Q 1801.5 474.0 1781.5 476.0 Q 1762.5 478.0 1755.5 491.0 Q 1749.5 504.0 1749.5 516.0 Q 1750.5 527.0 1755.5 550.0 Q 1762.5 598.0 1785.5 635.0 Q 1792.5 653.0 1791.5 656.0 Q 1786.5 671.0 1765.5 679.0 Q 1754.5 687.0 1739.5 691.0 Q 1722.5 698.0 1717.5 697.0 L 1656.5 672.0 L 1601.5 654.0 C 1572.5 645.0 1584.5 617.0 1613.5 626.0 L 1662.5 642.0 L 1691.5 649.0 Q 1704.5 652.0 1709.5 646.0 Q 1714.5 639.0 1714.5 634.0 Q 1715.5 628.0 1713.5 599.0 L 1707.5 536.0 L 1705.5 493.0 Q 1706.5 484.0 1714.5 465.0 Q 1723.5 445.0 1750.5 436.0 L 1781.5 432.0 L 1804.5 432.0 Q 1827.5 431.0 1857.5 436.0 Q 1887.5 440.0 1894.5 447.0 Q 1902.5 453.0 1902.5 458.0 Q 1903.5 463.0 1893.5 472.0 Q 1884.5 481.0 1873.5 486.0 L 1856.5 492.0 L 1848.5 492.0 Z" fill="lightgray"></path>
      </clipPath>
      <path clip-path="url(#make-me-a-hanzi-clip-18)" d="M 1610.5 650.0 L 1621.5 645.0 L 1706.5 671.0 L 1736.5 661.0 L 1749.5 646.0 L 1727.5 514.0 L 1738.5 472.0 L 1751.5 460.0 L 1776.5 454.0 L 1810.5 454.0 L 1851.5 464.0 L 1891.5 458.0 " fill="none" id="make-me-a-hanzi-animation-18" stroke-dasharray="618 1236" stroke-linecap="round"></path>

      <clipPath id="make-me-a-hanzi-clip-19">
      <path d="M 1702.5 155.0 L 1713.5 173.0 Q 1716.5 176.0 1733.5 209.0 Q 1750.5 241.0 1765.5 274.0 L 1780.5 305.0 Q 1788.5 321.0 1800.5 334.0 Q 1813.5 346.0 1814.5 351.0 Q 1815.5 355.0 1806.5 364.0 Q 1798.5 372.0 1788.5 376.0 L 1763.5 386.0 Q 1752.5 390.0 1741.5 390.0 L 1657.5 358.0 Q 1655.5 357.0 1623.5 350.0 L 1577.5 340.0 Q 1550.5 334.0 1531.5 332.0 C 1501.5 328.0 1549.5 285.0 1577.5 296.0 L 1666.5 330.0 Q 1708.5 347.0 1710.5 336.0 Q 1713.5 332.0 1710.5 320.0 L 1704.5 298.0 Q 1704.5 289.0 1693.5 261.0 L 1678.5 226.0 L 1662.5 195.0 L 1639.5 160.0 L 1629.5 147.0 Q 1623.5 138.0 1599.5 117.0 Q 1563.5 83.0 1507.5 56.0 L 1463.5 36.0 Q 1458.5 34.0 1453.5 31.0 L 1429.5 22.0 Q 1422.5 18.0 1423.5 14.0 Q 1424.5 10.0 1435.5 11.0 L 1476.5 16.0 Q 1480.5 15.0 1521.5 28.0 Q 1568.5 46.0 1584.5 55.0 Q 1601.5 63.0 1624.5 79.0 Q 1648.5 95.0 1653.5 100.0 L 1673.5 120.0 L 1702.5 155.0 Z" fill="lightgray"></path>
      </clipPath>
      <path clip-path="url(#make-me-a-hanzi-clip-19)" d="M 1538.5 329.0 L 1581.5 319.0 L 1713.5 359.0 L 1753.5 344.0 L 1734.5 281.0 L 1704.5 212.0 L 1641.5 122.0 L 1564.5 65.0 L 1506.5 36.0 L 1430.5 15.0 " fill="none" id="make-me-a-hanzi-animation-19" stroke-dasharray="843 1686" stroke-linecap="round"></path>

      <clipPath id="make-me-a-hanzi-clip-20">
      <path d="M 1916.5 -15.0 L 1967.5 -3.0 L 1993.5 6.0 Q 1999.5 7.0 1997.5 14.0 Q 1997.5 20.0 1987.5 22.0 L 1934.5 36.0 Q 1897.5 44.0 1863.5 58.0 Q 1793.5 87.0 1752.5 117.0 L 1702.5 155.0 L 1662.5 195.0 L 1577.5 296.0 C 1558.5 319.0 1547.5 332.0 1531.5 332.0 L 1509.5 332.0 Q 1500.5 331.0 1498.5 324.0 Q 1496.5 317.0 1509.5 309.0 L 1527.5 298.0 L 1547.5 282.0 Q 1551.5 278.0 1584.5 233.0 Q 1618.5 187.0 1620.5 183.0 L 1639.5 160.0 L 1673.5 120.0 L 1681.5 109.0 L 1754.5 22.0 L 1779.5 -3.0 Q 1794.5 -18.0 1805.5 -22.0 Q 1816.5 -26.0 1847.5 -25.0 Q 1878.5 -24.0 1906.5 -16.0 L 1916.5 -15.0 Z" fill="lightgray"></path>
      </clipPath>
      <path clip-path="url(#make-me-a-hanzi-clip-20)" d="M 1508.5 322.0 L 1526.5 317.0 L 1562.5 289.0 L 1685.5 139.0 L 1768.5 62.0 L 1816.5 27.0 L 1865.5 15.0 L 1988.5 13.0 " fill="none" id="make-me-a-hanzi-animation-20" stroke-dasharray="732 1464" stroke-linecap="round"></path>

</g>
</svg>
